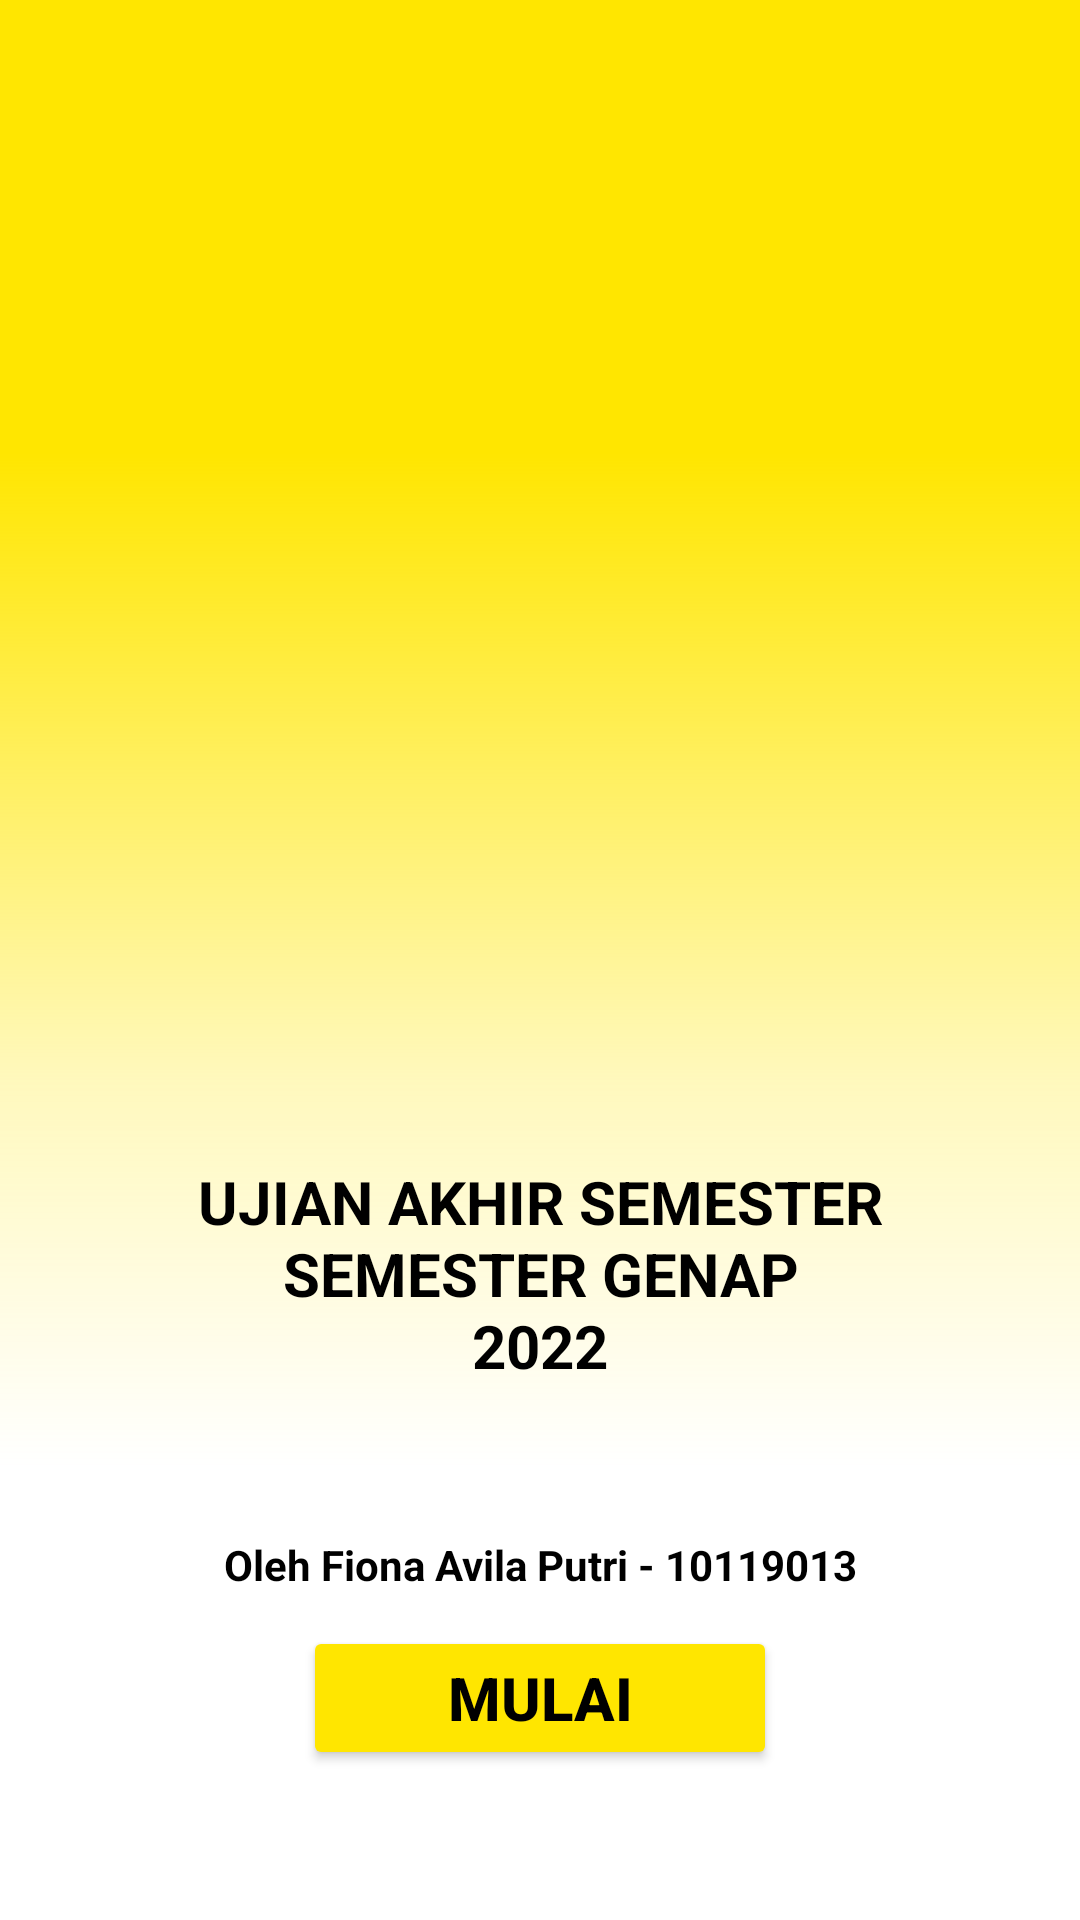

The Android layout XML behind this screen, and the referenced resources:
<!-- AndroidManifest.xml: application theme Theme.UAS_AKB_IF1_10119013 -->
<!-- res/layout/activity_splashscreen.xml -->
<?xml version="1.0" encoding="utf-8"?>
<RelativeLayout xmlns:android="http://schemas.android.com/apk/res/android"
    xmlns:app="http://schemas.android.com/apk/res-auto"
    xmlns:tools="http://schemas.android.com/tools"
    android:layout_width="match_parent"
    android:layout_height="match_parent"
    tools:context=".SplashScreenActivity"
    android:background="@drawable/splash_background">

    <ImageView
        android:id="@+id/image_splash"
        android:layout_width="match_parent"
        android:layout_height="wrap_content"
        android:layout_alignParentTop="true"
        android:layout_marginTop="10dp"
        android:src="@drawable/diary_splash"/>

    <TextView
        android:id="@+id/judul"
        android:layout_width="360dp"
        android:layout_height="76dp"
        android:layout_alignParentTop="true"
        android:layout_centerHorizontal="true"
        android:layout_marginTop="387dp"
        android:gravity="center_horizontal|top"
        android:lineHeight="24sp"
        android:text="@string/ujian_akhir"
        android:textAppearance="@style/ujian_akhir"
        android:textStyle="bold" />

    <TextView
        android:id="@+id/oleh_fiona_"
        android:layout_width="360dp"
        android:layout_height="22dp"
        android:layout_alignParentTop="true"
        android:layout_centerHorizontal="true"
        android:layout_marginTop="512dp"
        android:gravity="center_horizontal|top"
        android:lineHeight="17sp"
        android:text="@string/oleh_fiona"
        android:textAppearance="@style/oleh_fiona"
        android:textStyle="bold" />

    <Button
        android:id="@+id/rectangle_button_mulai"
        android:layout_width="158dp"
        android:layout_height="wrap_content"
        android:layout_alignParentBottom="true"
        android:layout_centerHorizontal="true"
        android:layout_marginBottom="50dp"
        android:backgroundTint="#FFE600"
        android:elevation="20dp"
        android:strokeWidth="10"
        android:strokeColor="#47000000"
        android:text="MULAI"
        android:textAlignment="center"
        android:textColor="@color/black"
        android:textSize="20sp"
        android:textStyle="bold"
        android:viewportWidth="160"
        android:viewportHeight="33" />

</RelativeLayout>
<!-- resources referenced by this layout -->
<resources>
  <!-- drawable splash_background (drawable) -->
  <vector
      xmlns:android="http://schemas.android.com/apk/res/android"
      xmlns:aapt="http://schemas.android.com/aapt"
      android:width="360dp"
      android:height="681dp"
      android:viewportWidth="360"
      android:viewportHeight="681"
      >
  
      <group>
  
          <clip-path
              android:pathData="M0 0H360V681H0V0Z"
              />
  
          <group
              android:translateX="1"
              android:translateY="0"
              android:pivotX="180"
              android:pivotY="340.5"
              android:scaleX="2"
              android:scaleY="2"
              android:rotation="90"
              >
  
              <path
                  android:pathData="M0 0V681H360V0"
                  >
  
                  <aapt:attr name="android:fillColor">
  
                      <gradient
                          android:type="linear"
                          android:startX="90"
                          android:startY="340.5"
                          android:endX="270"
                          android:endY="340.5"
                          >
  
                          <item
                              android:color="#FFE600"
                              android:offset="0"
                              />
  
                          <item
                              android:color="#42FFE600"
                              android:offset="0.62"
                              />
  
                          <item
                              android:color="#00FFE600"
                              android:offset="1"
                              />
  
                      </gradient>
  
                  </aapt:attr>
  
              </path>
  
          </group>
  
      </group>
  
  </vector>
  <string name="oleh_fiona">
          Oleh Fiona Avila Putri - 10119013
      </string>
  <string name="ujian_akhir">
          UJIAN AKHIR SEMESTER\nSEMESTER GENAP\n2022
      </string>
  <style name="oleh_fiona">
  
          <item name="android:textSize">
              14sp
          </item>
  
          <item name="android:textColor">
              #000000
          </item>
  
      </style>
  <style name="ujian_akhir">
  
          <item name="android:textSize">
              20sp
          </item>
  
          <item name="android:textColor">
              #000000
          </item>
  
      </style>
  <style name="Theme.UAS_AKB_IF1_10119013" parent="Theme.MaterialComponents.DayNight.NoActionBar">
          
          <item name="colorPrimary">@color/purple_500</item>
          <item name="colorPrimaryVariant">@color/purple_700</item>
          <item name="colorOnPrimary">@color/white</item>
          
          <item name="colorSecondary">@color/teal_200</item>
          <item name="colorSecondaryVariant">@color/teal_700</item>
          <item name="colorOnSecondary">@color/black</item>
          
          <item name="android:statusBarColor" tools:targetApi="l">?attr/colorPrimaryVariant</item>
          
      </style>
  <!-- not gathered from this repository: default colours our renderer supplied (Android Studio template values) -->
  <color name="purple_500">#FF6200EE</color>
  <color name="purple_700">#FF3700B3</color>
  <color name="teal_200">#FF03DAC5</color>
  <color name="teal_700">#FF018786</color>
  <color name="black">#FF000000</color>
  <color name="white">#FFFFFFFF</color>
</resources>
